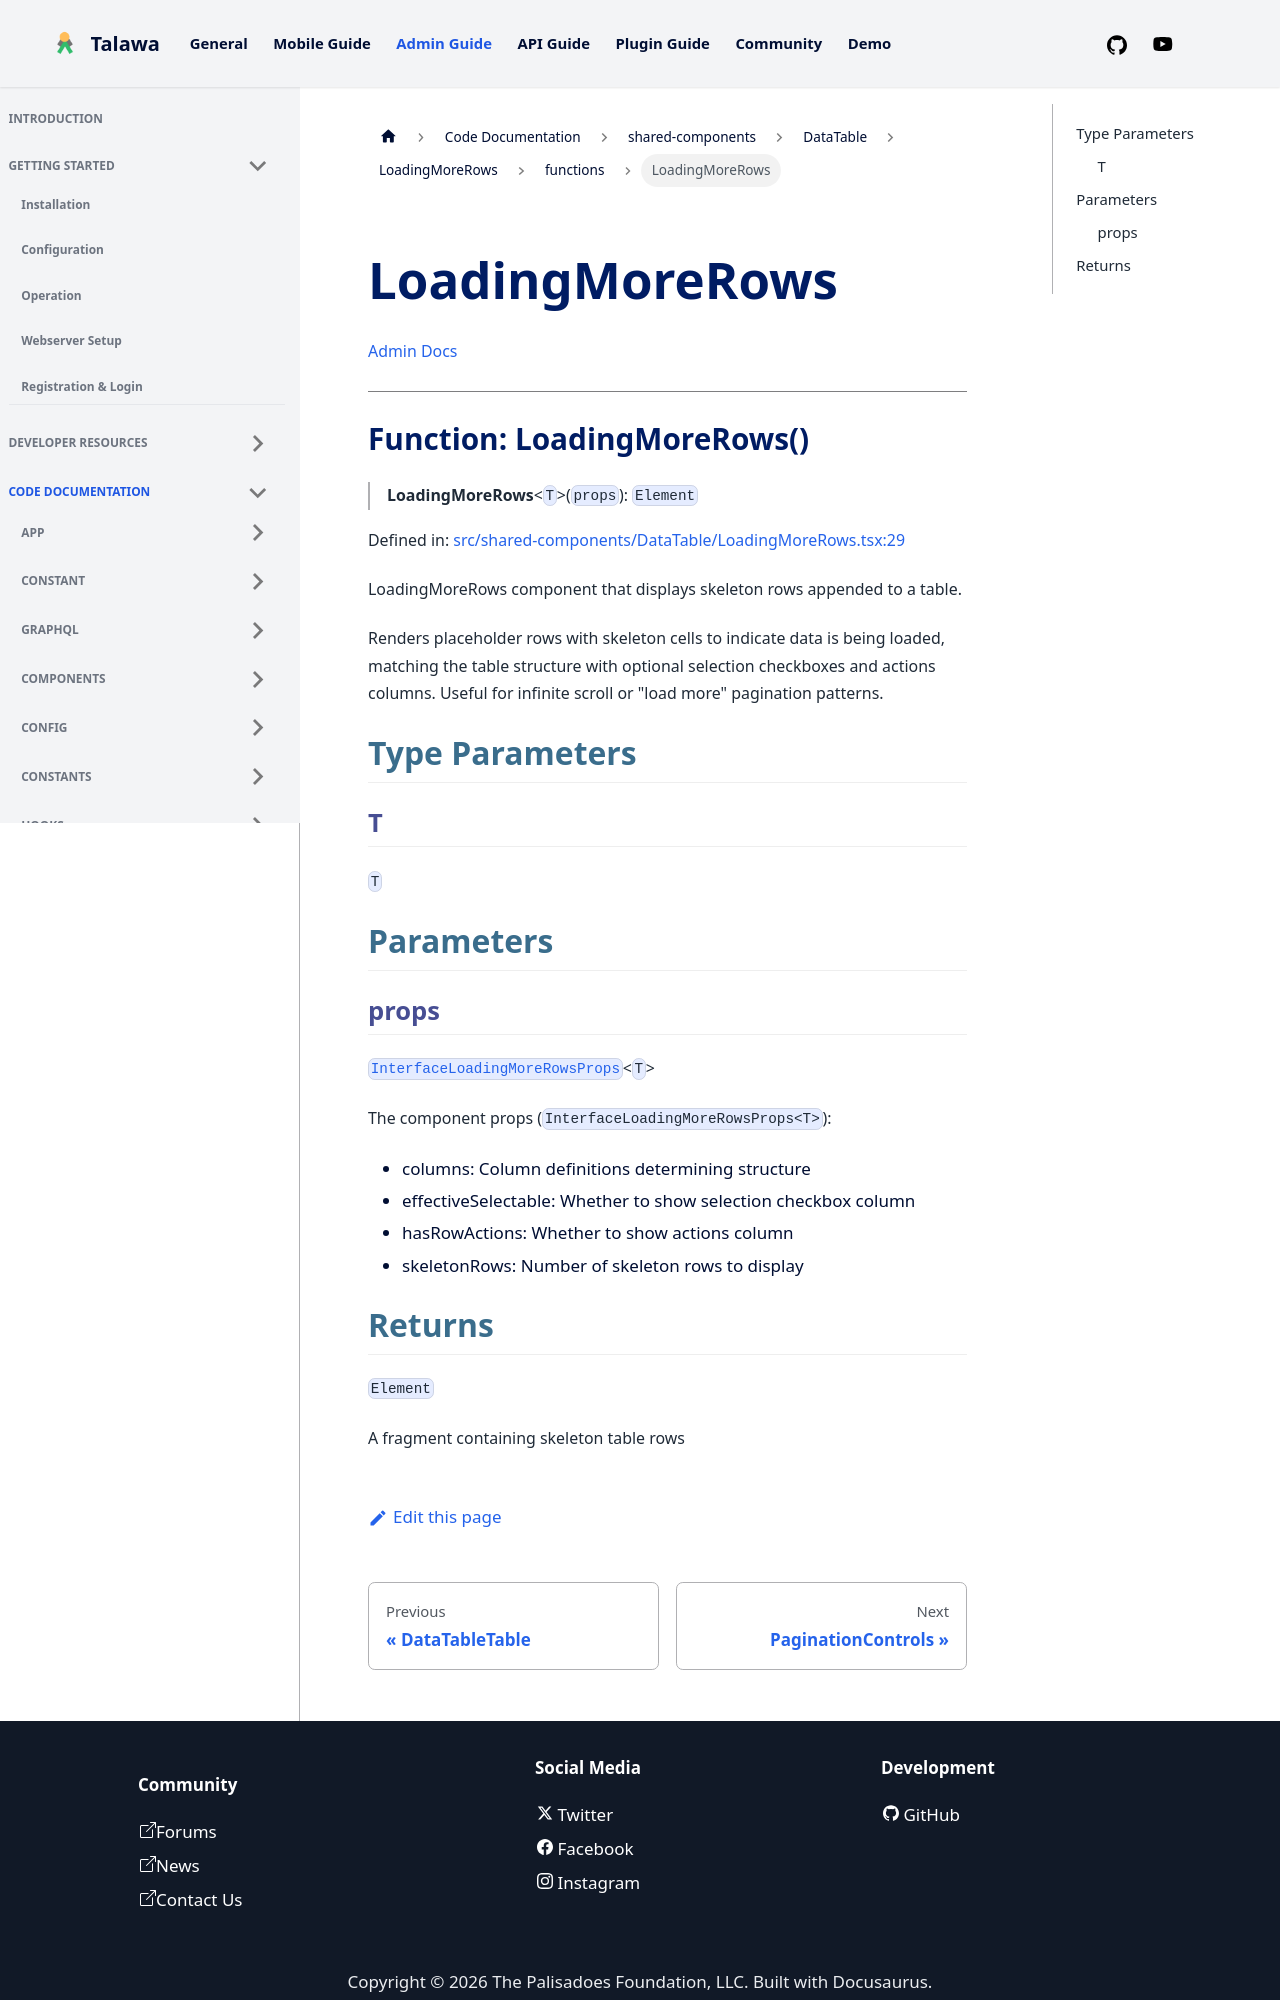

repository: PalisadoesFoundation/talawa-admin · page: docs/auto-docs/shared-components/DataTable/LoadingMoreRows/functions/LoadingMoreRows/index.html · generator: docusaurus

[Admin Docs](/)

***

# Function: LoadingMoreRows()

> **LoadingMoreRows**\<`T`\>(`props`): `Element`

Defined in: [src/shared-components/DataTable/LoadingMoreRows.tsx:29](https://github.com/PalisadoesFoundation/talawa-admin/blob/main/src/shared-components/DataTable/LoadingMoreRows.tsx#L29)

LoadingMoreRows component that displays skeleton rows appended to a table.

Renders placeholder rows with skeleton cells to indicate data is being loaded,
matching the table structure with optional selection checkboxes and actions columns.
Useful for infinite scroll or "load more" pagination patterns.

## Type Parameters

### T

`T`

## Parameters

### props

[`InterfaceLoadingMoreRowsProps`](../../../../types/shared-components/DataTable/props/interfaces/InterfaceLoadingMoreRowsProps.md)\<`T`\>

The component props (`InterfaceLoadingMoreRowsProps<T>`):
  - columns: Column definitions determining structure
  - effectiveSelectable: Whether to show selection checkbox column
  - hasRowActions: Whether to show actions column
  - skeletonRows: Number of skeleton rows to display
